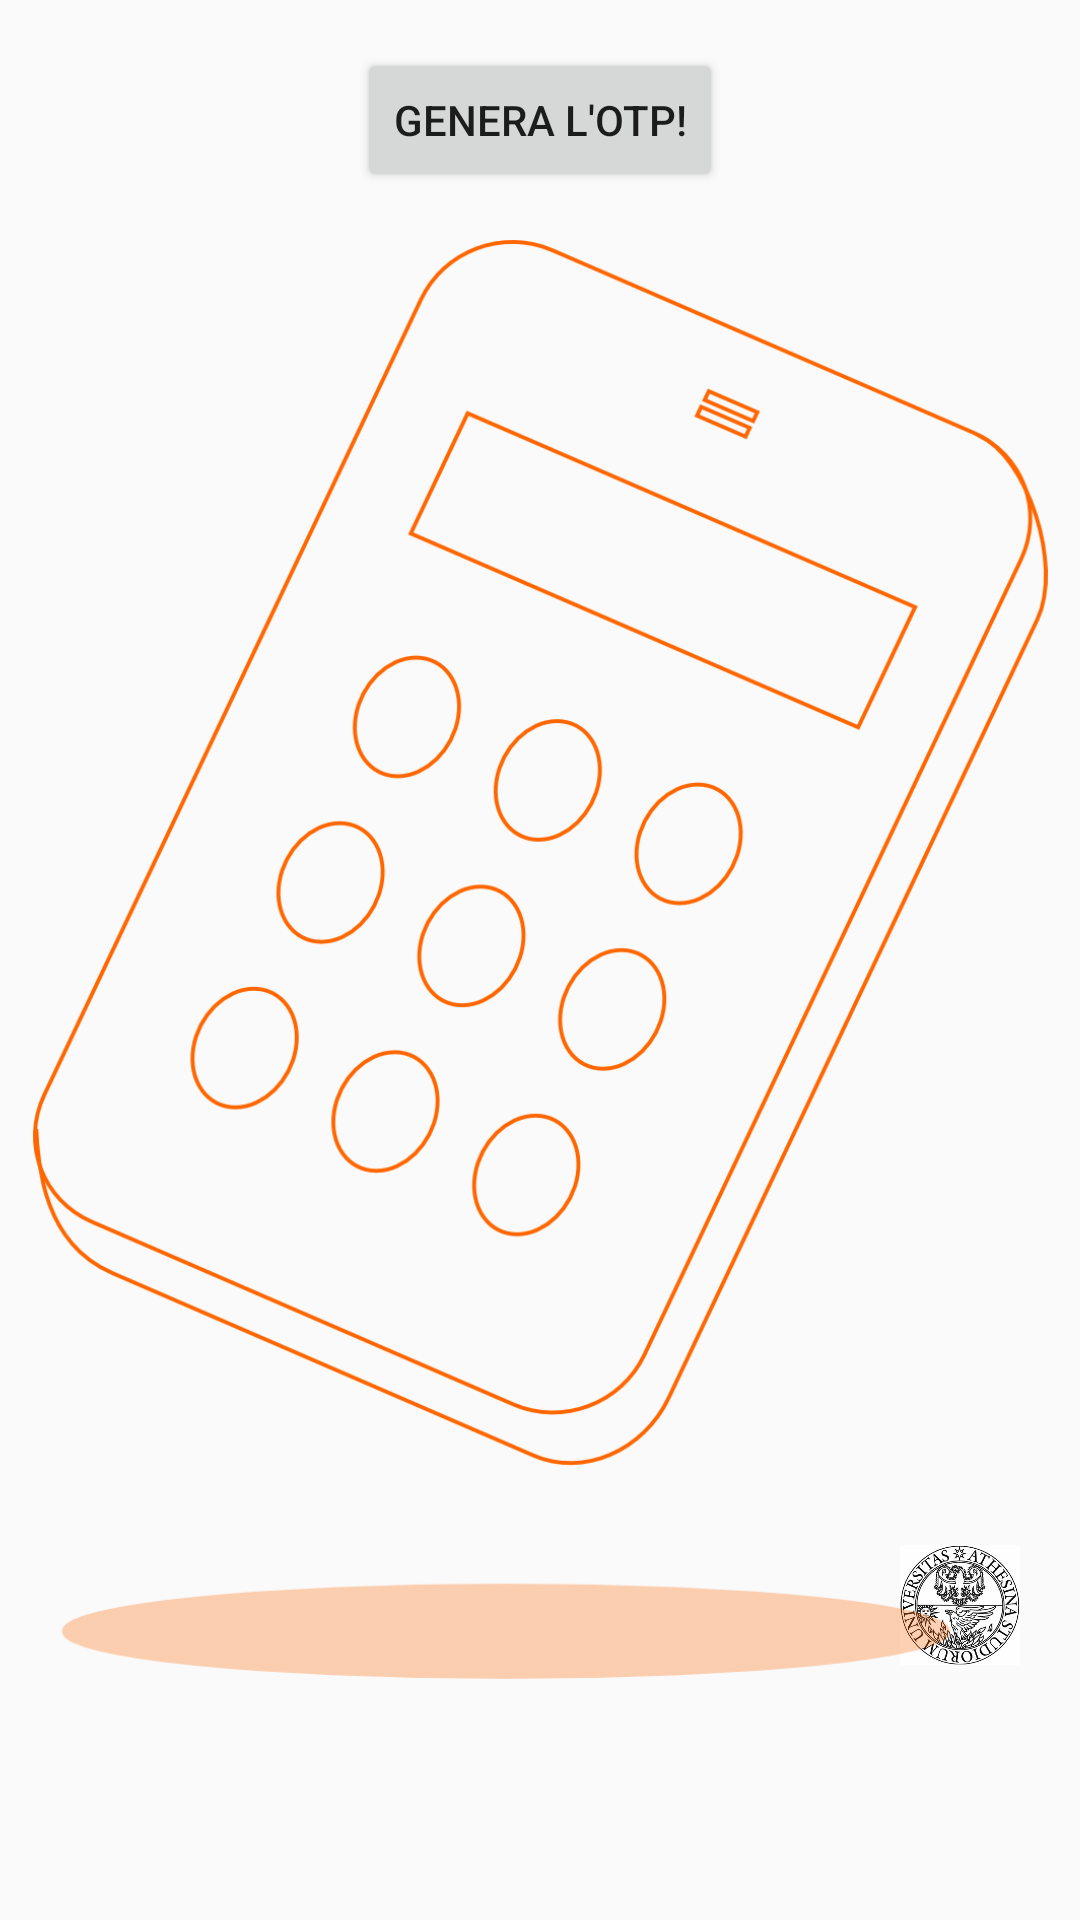

This screen was rendered from an Android layout file. Write that file and the resources it references.
<!-- AndroidManifest.xml: application theme AppTheme -->
<!-- res/layout/activity_main.xml -->
<FrameLayout
    xmlns:android="http://schemas.android.com/apk/res/android"
    xmlns:tools="http://schemas.android.com/tools"
    android:layout_width="match_parent"
    android:layout_height="wrap_content" >

    <ImageView
        android:layout_width="wrap_content"
        android:layout_height="wrap_content"
        android:src="@drawable/logo"
        android:layout_marginRight="20dp"
        android:layout_marginBottom="20dp"
        android:paddingTop="450dp"
        android:paddingLeft="300dp"
        />


    <ImageView
        android:layout_width="match_parent"
        android:layout_height="match_parent"
        android:src="@drawable/pin"
        android:padding="80dp"
        android:scaleType="centerCrop"
        android:id="@+id/pinbg"
        />

    <LinearLayout
        xmlns:android="http://schemas.android.com/apk/res/android"
        xmlns:tools="http://schemas.android.com/tools"
        android:layout_width="match_parent"
        android:layout_height="match_parent"
        android:paddingLeft="@dimen/activity_horizontal_margin"
        android:paddingRight="@dimen/activity_horizontal_margin"
        android:paddingTop="@dimen/activity_vertical_margin"
        android:paddingBottom="@dimen/activity_vertical_margin"
        android:orientation="vertical"
        tools:context="it.unitn.cryptolab.agotp.app.MainActivity">

        <Button
            android:layout_width="wrap_content"
            android:layout_height="wrap_content"
            android:layout_gravity="center"
            android:id="@+id/button_otp"
            android:text="Genera l'OTP!"/>

        <TextView
            android:layout_width="wrap_content"
            android:layout_height="wrap_content"
            android:layout_gravity="center"
            android:layout_marginTop="350dp"
            android:textSize="@dimen/bigtext"
            android:id="@+id/password_otp"/>


    </LinearLayout>




</FrameLayout>
<!-- resources referenced by this layout -->
<resources>
  <dimen name="activity_horizontal_margin">16dp</dimen>
  <dimen name="activity_vertical_margin">16dp</dimen>
  <dimen name="bigtext">16sp</dimen>
  <!-- drawable logo: png bitmap (drawable-mdpi, 206813 bytes) -->
  <!-- drawable pin: png bitmap (drawable-hdpi, 59667 bytes) -->
  <style name="AppTheme" parent="@style/_AppTheme" />
  <style name="_AppTheme" parent="Theme.AppCompat.Light">
  
      <item name="android:editTextStyle">@style/EditTextAppTheme</item>
  
      <item name="android:spinnerStyle">@style/SpinnerAppTheme</item>
  
      <item name="android:spinnerDropDownItemStyle">@style/SpinnerDropDownItemAppTheme</item>
  
          <item name="android:actionBarStyle">@style/MyActionBar</item>
  
          
          <item name="actionBarStyle">@style/MyActionBar</item>
  </style>
  <style name="EditTextAppTheme" parent="android:Widget.EditText">
  	  <item name="android:background">@drawable/apptheme_edit_text_holo_light</item>
    </style>
  <style name="SpinnerAppTheme" parent="android:Widget.Spinner">
        <item name="android:background">@drawable/apptheme_spinner_background_holo_light</item>
        <item name="android:dropDownSelector">@drawable/apptheme_list_selector_holo_light</item>
    </style>
  <style name="SpinnerDropDownItemAppTheme" parent="android:Widget.DropDownItem.Spinner">
        <item name="android:checkMark">@drawable/apptheme_btn_radio_holo_light</item>
    </style>
  <style name="MyActionBar" parent="@style/Widget.AppCompat.Light.ActionBar.Solid.Inverse">
          <item name="android:background">@drawable/abbg</item>
          <item name="titleTextStyle">@style/titleStyle</item>
  
  
          
          <item name="background">@drawable/abbg</item>
  
      </style>
  <!-- drawable abbg (drawable) -->
  <?xml version="1.0" encoding="utf-8"?>
  <shape xmlns:android="http://schemas.android.com/apk/res/android">
      <solid android:color="@color/apptheme_color"
          />
  </shape>
  <style name="titleStyle" parent="@style/TextAppearance.AppCompat.Widget.Base.ActionBar.Title">
          <item name="android:textColor">@android:color/white</item>
  
          
  
  
      </style>
</resources>
